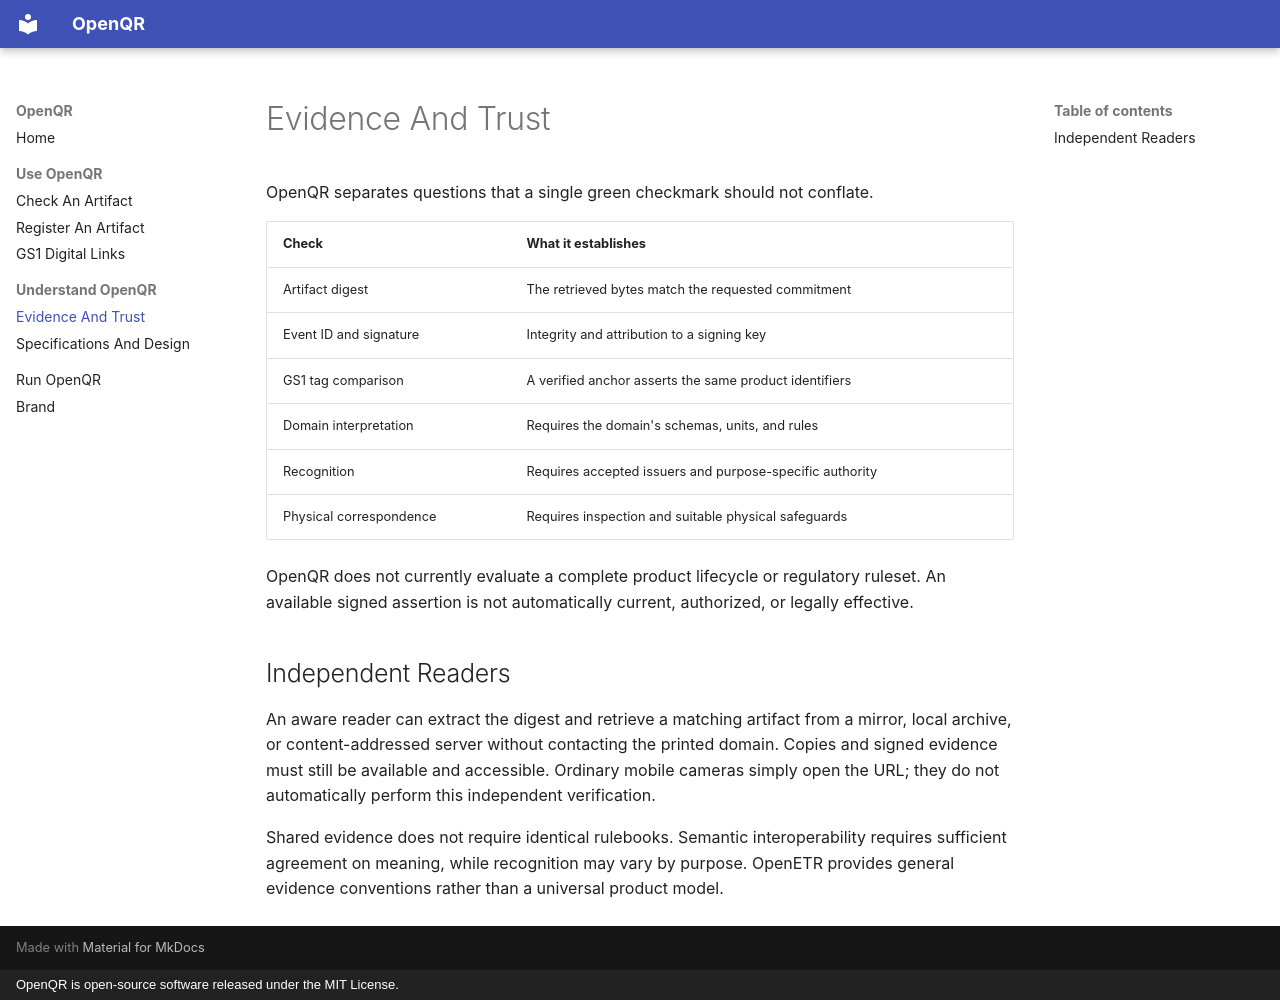

repository: trbouma/openqr · page: evidence/index.html · generator: mkdocs · copyright: OpenQR is open-source software released under the MIT License.

# Evidence And Trust

OpenQR separates questions that a single green checkmark should not conflate.

| Check | What it establishes |
| --- | --- |
| Artifact digest | The retrieved bytes match the requested commitment |
| Event ID and signature | Integrity and attribution to a signing key |
| GS1 tag comparison | A verified anchor asserts the same product identifiers |
| Domain interpretation | Requires the domain's schemas, units, and rules |
| Recognition | Requires accepted issuers and purpose-specific authority |
| Physical correspondence | Requires inspection and suitable physical safeguards |

OpenQR does not currently evaluate a complete product lifecycle or regulatory
ruleset. An available signed assertion is not automatically current, authorized,
or legally effective.

## Independent Readers

An aware reader can extract the digest and retrieve a matching artifact from a
mirror, local archive, or content-addressed server without contacting the printed
domain. Copies and signed evidence must still be available and accessible.
Ordinary mobile cameras simply open the URL; they do not automatically perform
this independent verification.

Shared evidence does not require identical rulebooks. Semantic interoperability
requires sufficient agreement on meaning, while recognition may vary by purpose.
OpenETR provides general evidence conventions rather than a universal product model.
